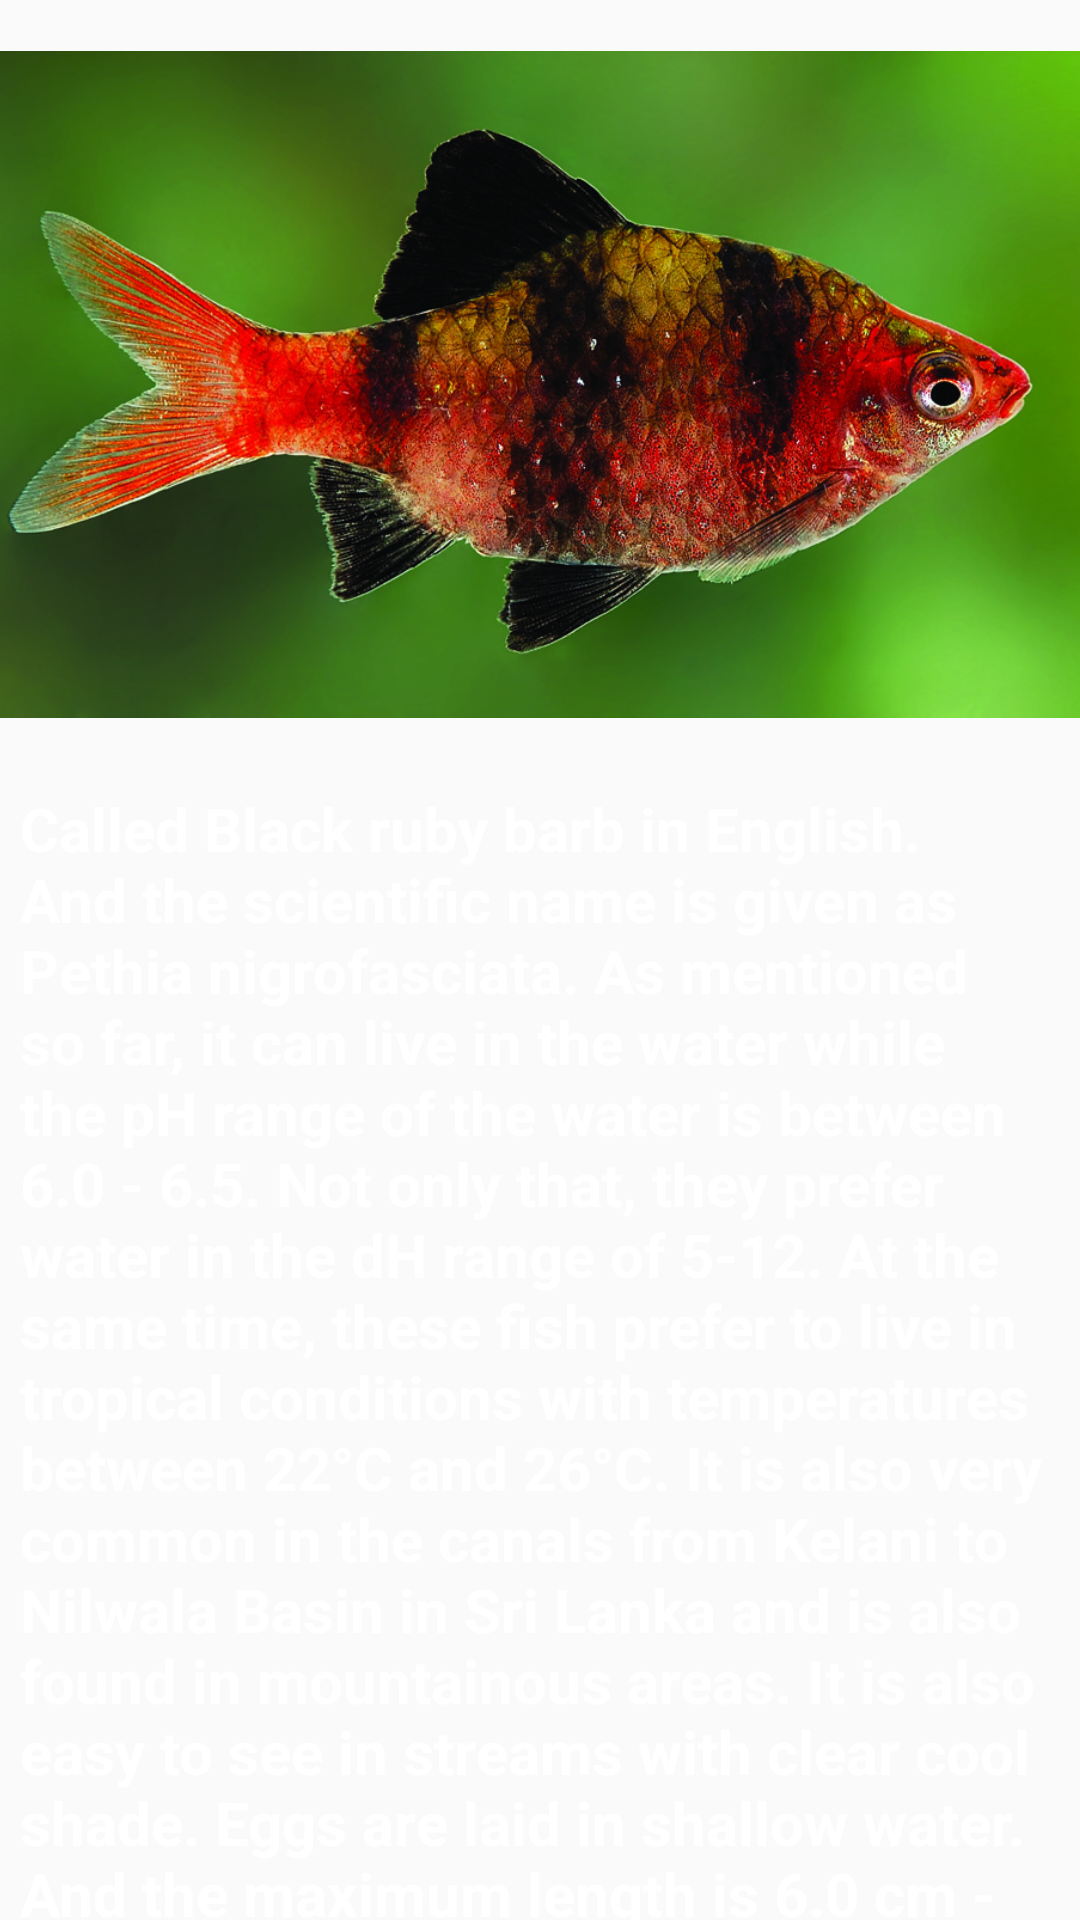

This screen was rendered from an Android layout file. Write that file and the resources it references.
<!-- AndroidManifest.xml: application theme Theme.FishGuidePro -->
<!-- res/layout/fragment_bulath_hapaya_details.xml -->
<?xml version="1.0" encoding="utf-8"?>
<androidx.constraintlayout.widget.ConstraintLayout xmlns:android="http://schemas.android.com/apk/res/android"
    xmlns:app="http://schemas.android.com/apk/res-auto"
    xmlns:tools="http://schemas.android.com/tools"
    android:layout_width="match_parent"
    android:layout_height="match_parent"
    tools:context=".BulathHapayaDetails">

    

    <ImageView
        android:id="@+id/imageView2"
        android:layout_width="381dp"
        android:layout_height="329dp"
        android:layout_marginStart="3dp"
        android:layout_marginTop="-37dp"
        android:layout_marginEnd="3dp"
        android:src="@drawable/bulathhapaya"
        app:layout_constraintEnd_toEndOf="parent"
        app:layout_constraintHorizontal_bias="0.541"
        app:layout_constraintStart_toStartOf="parent"
        app:layout_constraintTop_toTopOf="parent" />

    <TextView
        android:id="@+id/textView17"
        android:layout_width="347dp"
        android:layout_height="440dp"
        android:layout_marginStart="15dp"
        android:layout_marginTop="-30dp"
        android:layout_marginEnd="15dp"
        android:text="@string/bulthhapaya"
        android:textColor="@color/white"
        android:textSize="20dp"
        android:textStyle="bold"
        app:layout_constraintEnd_toEndOf="parent"
        app:layout_constraintStart_toStartOf="parent"
        app:layout_constraintTop_toBottomOf="@+id/imageView2" />

</androidx.constraintlayout.widget.ConstraintLayout>
<!-- resources referenced by this layout -->
<resources>
  <color name="white">#FFFFFFFF</color>
  <!-- drawable bulathhapaya: jpg bitmap (drawable, 310084 bytes) -->
  <string name="bulthhapaya">Called Black ruby barb in English. And the scientific name is given as Pethia nigrofasciata. As mentioned so far, it can live in the water while the pH range of the water is between 6.0 - 6.5. Not only that, they prefer water in the dH range of 5-12. At the same time, these fish prefer to live in tropical conditions with temperatures between 22°C and 26°C. It is also very common in the canals from Kelani to Nilwala Basin in Sri Lanka and is also found in mountainous areas. It is also easy to see in streams with clear cool shade. Eggs are laid in shallow water. And the maximum length is 6.0 cm - 6.7 cm. Feeds on algae and detritus.</string>
  <style name="Theme.FishGuidePro" parent="Base.Theme.FishGuidePro" />
  <style name="Base.Theme.FishGuidePro" parent="Theme.AppCompat.Light.DarkActionBar">
          
          
      </style>
</resources>
